Image classification data set "label" (HemantTanawade/label-inspection on GitHub). Class labels (2): defective label, ok label.

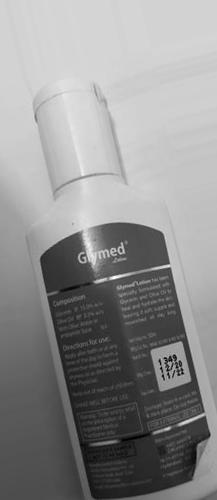
Label: defective label

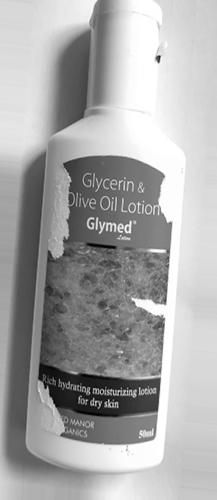
Label: defective label

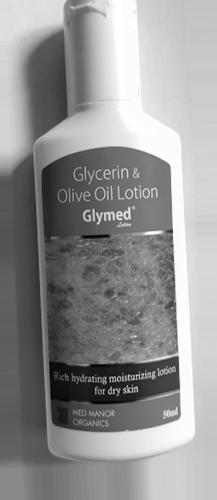
Label: ok label

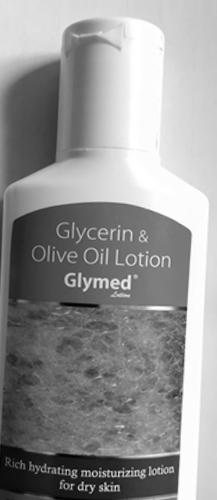
Label: ok label

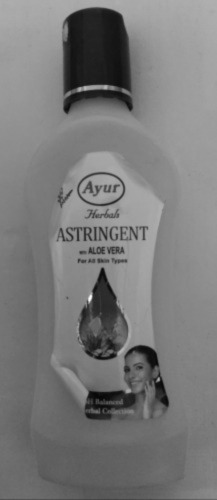
Label: defective label

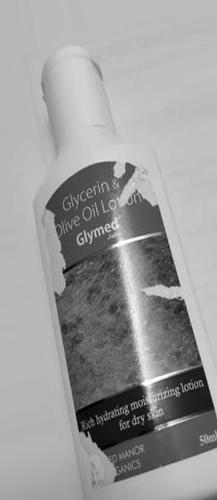
Label: defective label
